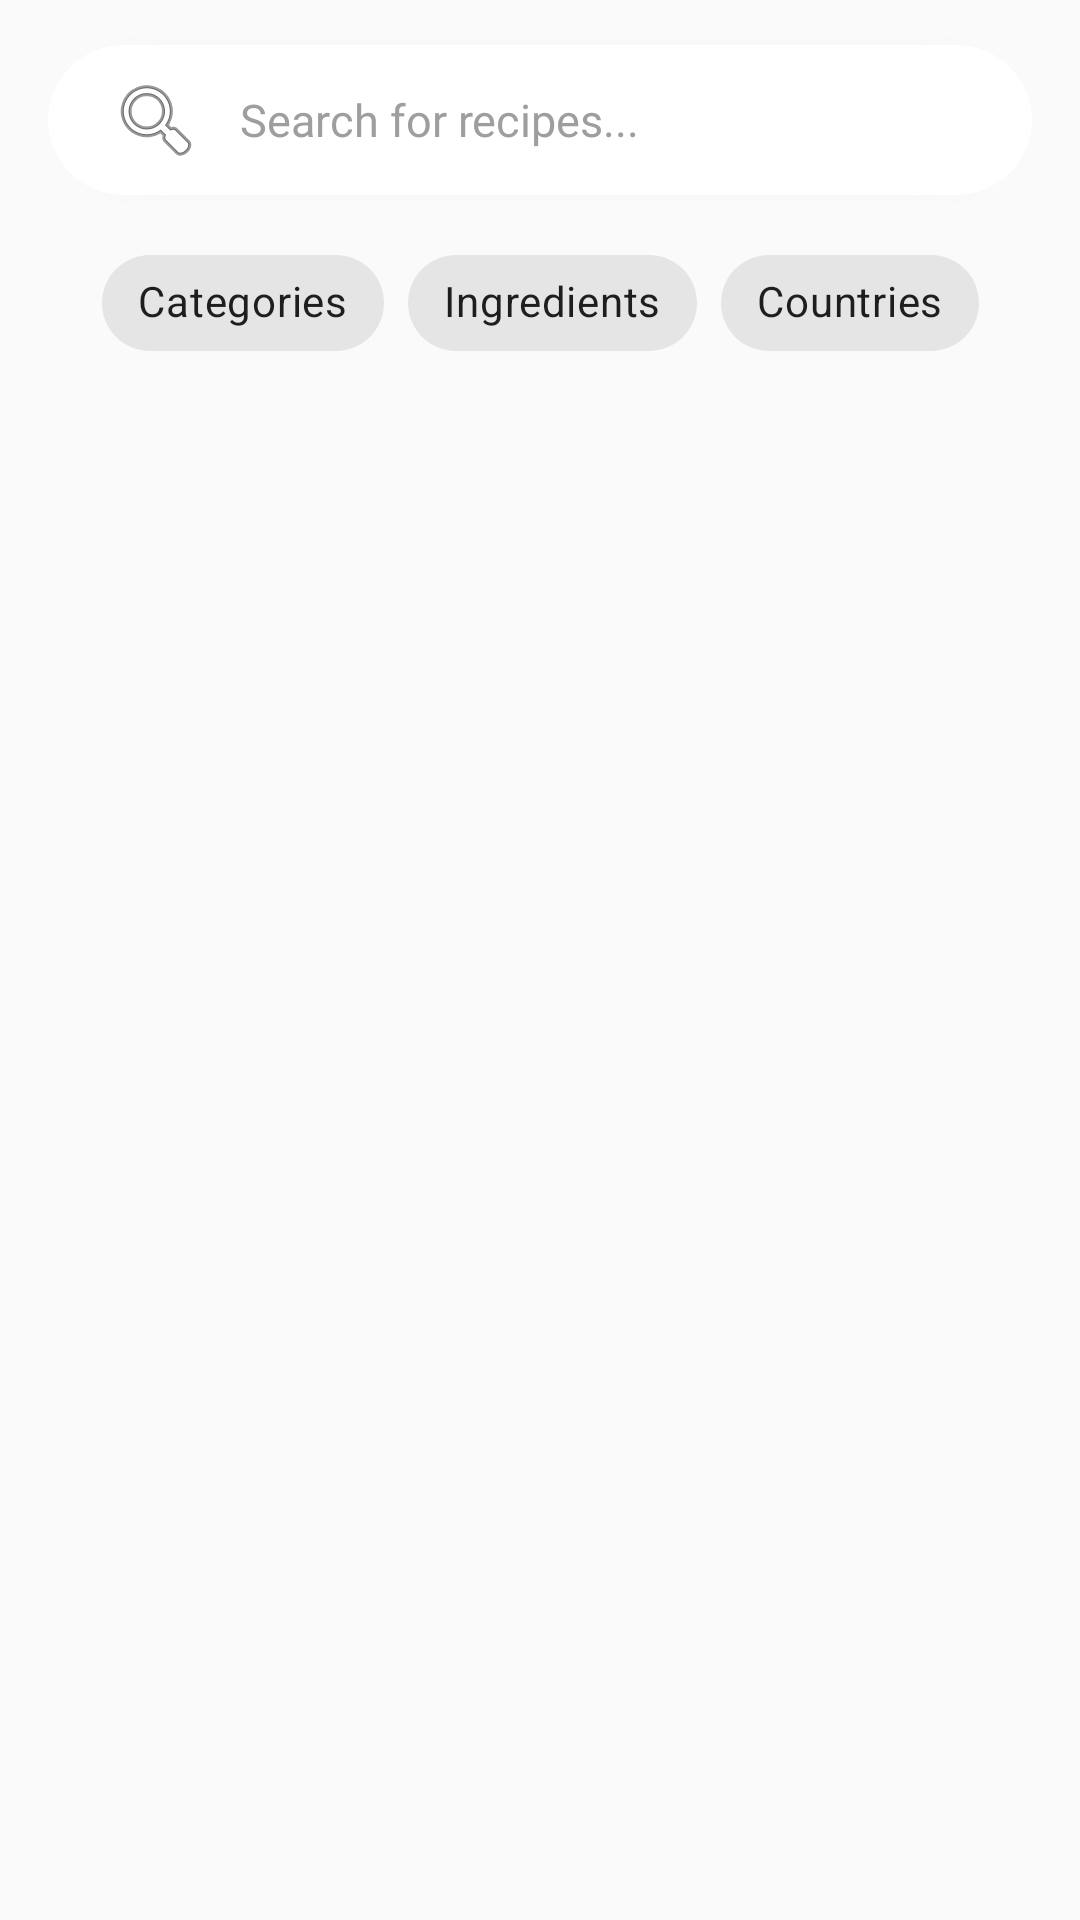

The Android layout XML behind this screen, and the referenced resources:
<!-- AndroidManifest.xml: application theme Theme.App -->
<!-- res/layout/fragment_search.xml -->
<?xml version="1.0" encoding="utf-8"?>
<androidx.constraintlayout.widget.ConstraintLayout xmlns:android="http://schemas.android.com/apk/res/android"
    xmlns:app="http://schemas.android.com/apk/res-auto"
    xmlns:tools="http://schemas.android.com/tools"
    android:layout_width="match_parent"
    android:layout_height="match_parent"
    android:background="#FAFAFA"
    tools:context=".home.home.discover.view.DiscoverFragment">

    <androidx.cardview.widget.CardView
        android:id="@+id/searchCard"
        android:layout_width="match_parent"
        android:layout_height="50dp"
        android:layout_marginStart="16dp"
        android:layout_marginEnd="16dp"
        android:layout_marginTop="15dp"
        app:cardBackgroundColor="#FFFFFF"
        app:cardCornerRadius="25dp"
        app:cardElevation="3dp"
        app:layout_constraintTop_toTopOf="parent">

        <EditText
            android:id="@+id/etSearch"
            android:layout_width="match_parent"
            android:layout_height="match_parent"
            android:background="@null"
            android:drawableStart="@android:drawable/ic_menu_search"
            android:drawablePadding="12dp"
            android:hint="Search for recipes..."
            android:paddingStart="20dp"
            android:paddingEnd="20dp"
            android:singleLine="true"
            android:textColorHint="#9E9E9E"
            android:textSize="15sp" />
    </androidx.cardview.widget.CardView>

    <com.google.android.material.chip.ChipGroup
        android:id="@+id/chipGroupMain"
        android:layout_width="wrap_content"
        android:layout_height="wrap_content"
        android:layout_marginTop="12dp"
        app:selectionRequired="false"
        app:singleSelection="true"
        app:layout_constraintEnd_toEndOf="parent"
        app:layout_constraintStart_toStartOf="parent"
        app:layout_constraintTop_toBottomOf="@id/searchCard">

        <com.google.android.material.chip.Chip
            android:id="@+id/chipCategory"
            style="@style/Widget.MaterialComponents.Chip.Choice"
            android:layout_width="wrap_content"
            android:layout_height="wrap_content"
            android:text="Categories" />

        <com.google.android.material.chip.Chip
            android:id="@+id/chipIngredient"
            style="@style/Widget.MaterialComponents.Chip.Choice"
            android:layout_width="wrap_content"
            android:layout_height="wrap_content"
            android:text="Ingredients" />

        <com.google.android.material.chip.Chip
            android:id="@+id/chipArea"
            style="@style/Widget.MaterialComponents.Chip.Choice"
            android:layout_width="wrap_content"
            android:layout_height="wrap_content"
            android:text="Countries" />
    </com.google.android.material.chip.ChipGroup>

    <androidx.recyclerview.widget.RecyclerView
        android:id="@+id/rvCategory"
        android:layout_width="match_parent"
        android:layout_height="0dp"
        android:layout_marginTop="8dp"
        android:clipToPadding="false"
        android:paddingBottom="16dp"
        android:visibility="gone"
        app:layoutManager="androidx.recyclerview.widget.LinearLayoutManager"
        app:layout_constraintBottom_toBottomOf="parent"
        app:layout_constraintTop_toBottomOf="@id/chipGroupMain"
        tools:listitem="@layout/item_category_card" />

    <androidx.recyclerview.widget.RecyclerView
        android:id="@+id/rvFiltersCircular"
        android:layout_width="match_parent"
        android:layout_height="0dp"
        android:layout_marginTop="8dp"
        android:clipToPadding="false"
        android:paddingHorizontal="8dp"
        android:paddingBottom="16dp"
        android:visibility="gone"
        app:layout_constraintBottom_toBottomOf="parent"
        app:layout_constraintTop_toBottomOf="@id/chipGroupMain"
        app:layoutManager="androidx.recyclerview.widget.GridLayoutManager"
        app:spanCount="3"
        tools:listitem="@layout/item_filter_circle" />

    <androidx.recyclerview.widget.RecyclerView
        android:id="@+id/rvMeals"
        android:layout_width="match_parent"
        android:layout_height="0dp"
        android:layout_marginTop="8dp"
        android:clipToPadding="false"
        android:paddingHorizontal="8dp"
        android:paddingBottom="16dp"
        android:visibility="gone"
        app:layout_constraintBottom_toBottomOf="parent"
        app:layout_constraintTop_toBottomOf="@id/chipGroupMain"
        app:layoutManager="androidx.recyclerview.widget.GridLayoutManager"
        app:spanCount="2"
        tools:listitem="@layout/item_meal_card" />

    <androidx.cardview.widget.CardView
        android:id="@+id/cardSuggestions"
        android:layout_width="0dp"
        android:layout_height="wrap_content"
        android:layout_marginTop="4dp"
        android:visibility="gone"
        app:cardCornerRadius="12dp"
        app:cardElevation="10dp"
        app:layout_constraintEnd_toEndOf="@id/searchCard"
        app:layout_constraintStart_toStartOf="@id/searchCard"
        app:layout_constraintTop_toBottomOf="@id/searchCard">

        <androidx.recyclerview.widget.RecyclerView
            android:id="@+id/rvSuggestions"
            android:layout_width="match_parent"
            android:layout_height="wrap_content"
            android:maxHeight="300dp"
            android:overScrollMode="never"
            app:layoutManager="androidx.recyclerview.widget.LinearLayoutManager"
            tools:listitem="@layout/item_suggestion" />
    </androidx.cardview.widget.CardView>

</androidx.constraintlayout.widget.ConstraintLayout>
<!-- res/layout/item_category_card.xml (included above) -->
<?xml version="1.0" encoding="utf-8"?>
<com.google.android.material.card.MaterialCardView
    xmlns:android="http://schemas.android.com/apk/res/android"
    xmlns:app="http://schemas.android.com/apk/res-auto"
    android:layout_width="match_parent"
    android:layout_height="120dp"
    android:layout_marginHorizontal="16dp"
    android:layout_marginVertical="8dp"
    app:cardCornerRadius="24dp"
    app:cardElevation="4dp"
    app:strokeWidth="0dp">

    <RelativeLayout
        android:layout_width="match_parent"
        android:layout_height="match_parent"
        android:background="@drawable/category_item_gradient"> <TextView
        android:id="@+id/tv_category_name"
        android:layout_width="wrap_content"
        android:layout_height="wrap_content"
        android:layout_centerVertical="true"
        android:layout_marginStart="24dp"
        android:fontFamily="sans-serif-black"
        android:text="Breakfast"
        android:textColor="@color/text_white"
        android:textSize="24sp" />

        <ImageView
            android:id="@+id/img_category_photo"
            android:layout_width="140dp"
            android:layout_height="140dp"
            android:layout_alignParentEnd="true"
            android:layout_centerVertical="true"
            android:layout_marginEnd="-20dp"
            android:rotation="10"
            android:scaleType="centerInside"
            android:src="@drawable/ic_launcher_background" /> </RelativeLayout>
</com.google.android.material.card.MaterialCardView>
<!-- res/layout/item_filter_circle.xml (included above) -->
<?xml version="1.0" encoding="utf-8"?>
<LinearLayout xmlns:android="http://schemas.android.com/apk/res/android"
    xmlns:app="http://schemas.android.com/apk/res-auto"
    android:layout_width="wrap_content"
    android:layout_height="wrap_content"
    android:layout_margin="10dp"
    android:gravity="center"
    android:orientation="vertical">

    <com.google.android.material.card.MaterialCardView
        android:layout_width="85dp"
        android:layout_height="85dp"
        app:cardCornerRadius="45dp"
        app:cardElevation="3dp"
        app:strokeColor="@color/primary_orange"
        app:strokeWidth="1.5dp">

        <ImageView
            android:id="@+id/img_filter_item"
            android:layout_width="match_parent"
            android:layout_height="match_parent"
            android:padding="12dp"
            android:scaleType="centerInside"
            android:background="@color/white" />
    </com.google.android.material.card.MaterialCardView>

    <TextView
        android:id="@+id/tv_filter_name"
        android:layout_width="wrap_content"
        android:layout_height="wrap_content"
        android:layout_marginTop="8dp"
        android:fontFamily="sans-serif-medium"
        android:text="Chicken"
        android:textColor="@color/text_black"
        android:textSize="14sp" />
</LinearLayout>
<!-- res/layout/item_meal_card.xml (included above) -->
<?xml version="1.0" encoding="utf-8"?>
<androidx.cardview.widget.CardView
    xmlns:android="http://schemas.android.com/apk/res/android"
    xmlns:app="http://schemas.android.com/apk/res-auto"
    android:layout_width="match_parent"
    android:layout_height="wrap_content"
    android:layout_margin="8dp"
    app:cardCornerRadius="15dp"
    app:cardElevation="4dp">

    <androidx.constraintlayout.widget.ConstraintLayout
        android:layout_width="match_parent"
        android:layout_height="wrap_content"
        android:paddingBottom="12dp">

        <ImageView
            android:id="@+id/imgMeal"
            android:layout_width="match_parent"
            android:layout_height="150dp"
            android:scaleType="centerCrop"
            android:src="@android:drawable/ic_menu_gallery"
            app:layout_constraintTop_toTopOf="parent" />

        <ImageView
            android:id="@+id/imgFavorite"
            android:layout_width="36dp"
            android:layout_height="36dp"
            android:layout_margin="8dp"
            android:background="@drawable/white_circle_bg"
            android:padding="8dp"
            android:src="@drawable/ic_favorite_border"
            app:layout_constraintEnd_toEndOf="parent"
            app:layout_constraintTop_toTopOf="parent"
            app:tint="@color/primary_orange" />

        <TextView
            android:id="@+id/tvMealName"
            android:layout_width="0dp"
            android:layout_height="wrap_content"
            android:layout_marginHorizontal="12dp"
            android:layout_marginTop="12dp"
            android:ellipsize="end"
            android:maxLines="2"
            android:text="Meal Name"
            android:textColor="#002D41"
            android:textSize="16sp"
            android:textStyle="bold"
            app:layout_constraintEnd_toEndOf="parent"
            app:layout_constraintStart_toStartOf="parent"
            app:layout_constraintTop_toBottomOf="@id/imgMeal" />

    </androidx.constraintlayout.widget.ConstraintLayout>
</androidx.cardview.widget.CardView>
<!-- res/layout/item_suggestion.xml (included above) -->
<?xml version="1.0" encoding="utf-8"?>
<LinearLayout xmlns:android="http://schemas.android.com/apk/res/android"
    xmlns:app="http://schemas.android.com/apk/res-auto"
    android:layout_width="match_parent"
    android:layout_height="wrap_content"
    android:background="?attr/selectableItemBackground"
    android:clickable="true"
    android:focusable="true"
    android:gravity="center_vertical"
    android:orientation="horizontal"
    android:paddingHorizontal="16dp"
    android:paddingVertical="10dp">

    <ImageView
        android:layout_width="18dp"
        android:layout_height="18dp"
        android:alpha="0.4"
        android:src="@android:drawable/ic_menu_search"
        app:tint="@color/text_black" />

    <TextView
        android:id="@+id/tv_suggestion_name"
        android:layout_width="0dp"
        android:layout_height="wrap_content"
        android:layout_marginStart="16dp"
        android:layout_weight="1"
        android:fontFamily="sans-serif"
        android:text="Grilled Chicken"
        android:textColor="#444444"
        android:textSize="15sp" />

    <com.google.android.material.imageview.ShapeableImageView
        android:id="@+id/img_suggestion_thumbnail"
        android:layout_width="40dp"
        android:layout_height="40dp"
        android:scaleType="centerCrop"
        android:src="@drawable/ic_launcher_background" />
</LinearLayout>
<!-- resources referenced by this layout -->
<resources>
  <color name="primary_orange">#FF6A00</color>
  <color name="text_black">#1A1A1A</color>
  <color name="text_white">#FFFFFF</color>
  <color name="white">#FFFFFF</color>
  <!-- drawable category_item_gradient (drawable) -->
  <?xml version="1.0" encoding="utf-8"?>
  <shape xmlns:android="http://schemas.android.com/apk/res/android">
      <gradient
          android:startColor="@color/onboarding_gradient_start"
          android:endColor="@color/onboarding_gradient_end"
          android:angle="45" />
      <corners android:radius="24dp" />
  </shape>
  <style name="Theme.App" parent="Theme.MaterialComponents.DayNight.NoActionBar">
          <item name="android:windowBackground">@color/app_bg</item>
          <item name="android:statusBarColor">@color/app_bg</item>
      </style>
  <color name="onboarding_gradient_start">#FFA54F</color>
  <color name="onboarding_gradient_end">#FF6A00</color>
  <color name="app_bg">#FFFFFF</color>
</resources>
